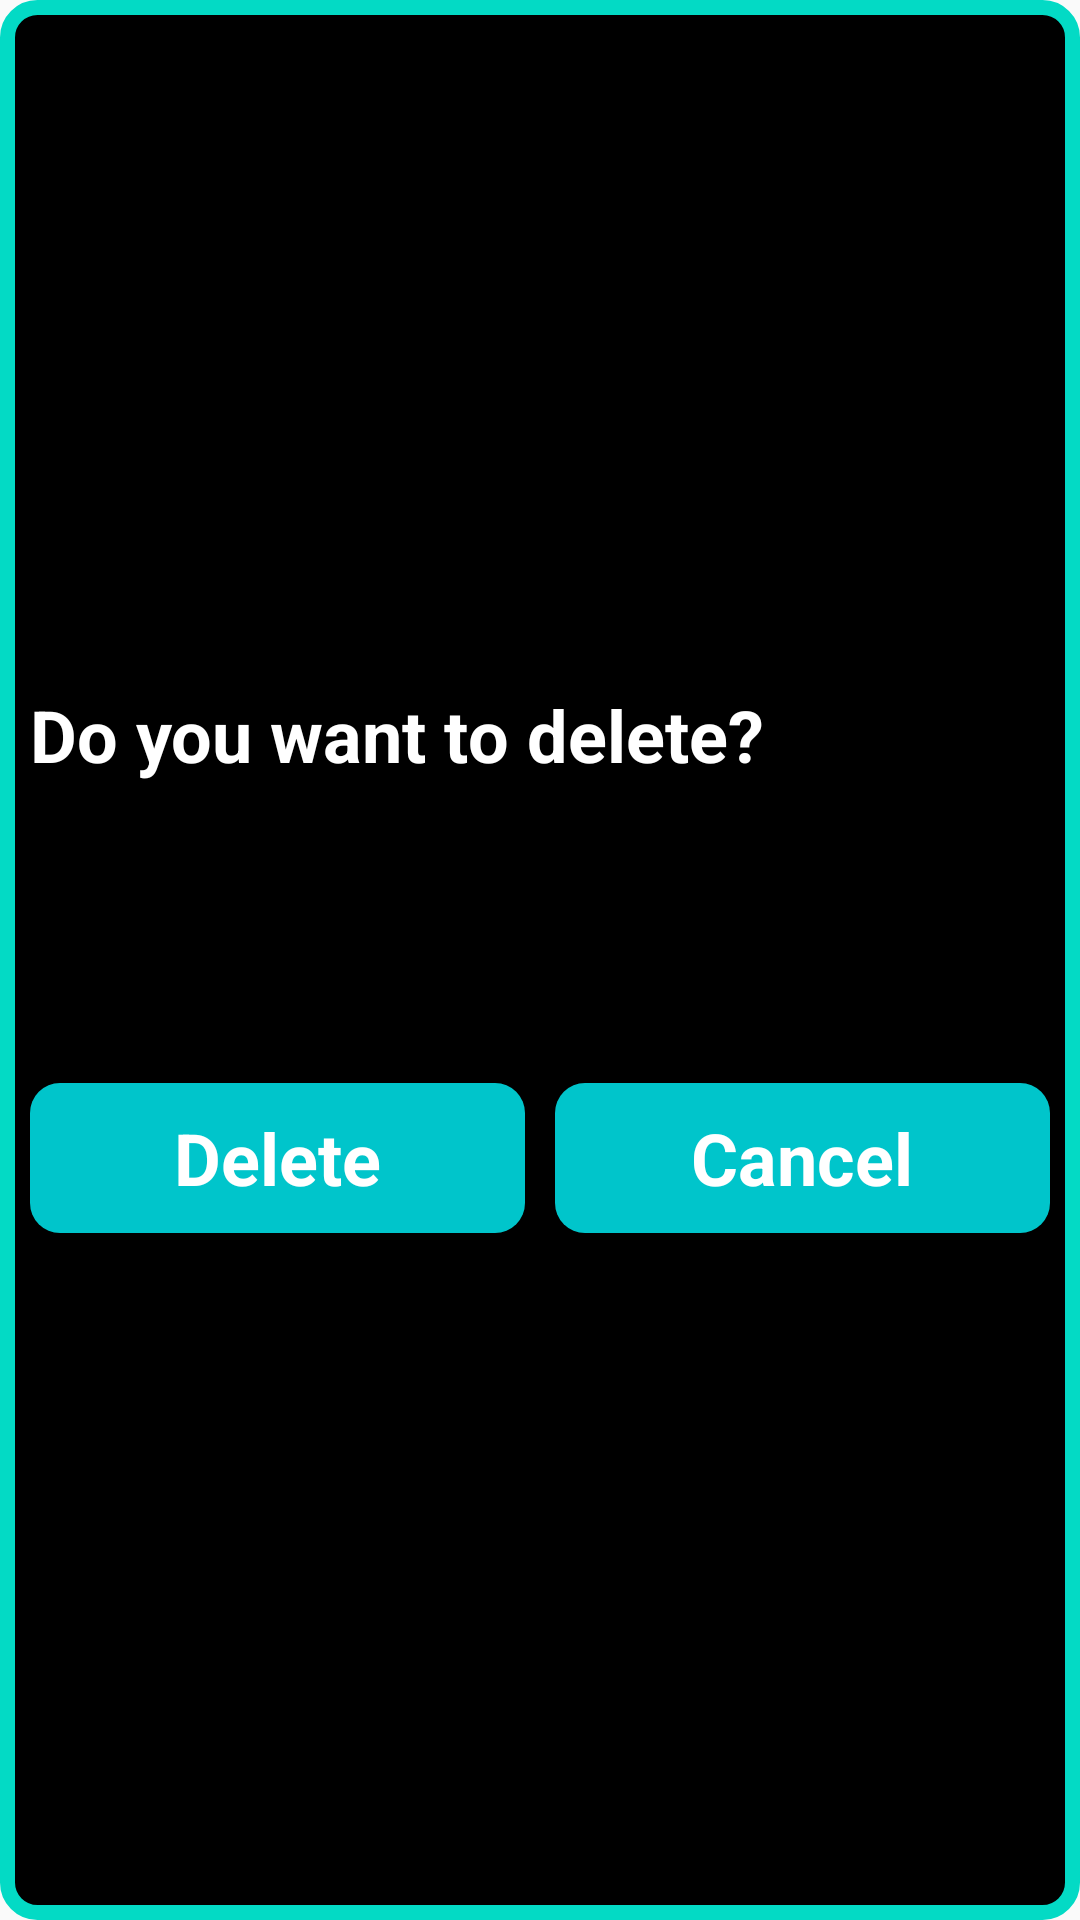

Android layout source for this screen:
<!-- AndroidManifest.xml: application theme Theme.ShopManagementSystem -->
<!-- res/layout/delete_box.xml -->
<?xml version="1.0" encoding="utf-8"?>
<LinearLayout xmlns:android="http://schemas.android.com/apk/res/android"
    android:layout_width="match_parent"
    android:layout_height="wrap_content"
    android:background="@drawable/dialog_box"
    android:gravity="center"
    android:orientation="vertical"
    android:padding="10dp">

    <TextView
        android:id="@+id/deleteTitle"
        android:layout_width="match_parent"
        android:layout_height="wrap_content"
        android:text="Do you want to delete?                           "
        android:textColor="#FFFFFF"
        android:textSize="24sp"
        android:textStyle="bold" />

    <ImageView
        android:layout_width="match_parent"
        android:layout_height="100dp"
        android:src="@drawable/ic_baseline_delete_24" />

    <LinearLayout
        android:layout_width="match_parent"
        android:layout_height="wrap_content"
        android:orientation="horizontal">

        <TextView
            android:id="@+id/btnDelete"
            android:layout_width="wrap_content"
            android:layout_height="50dp"
            android:layout_marginEnd="5dp"
            android:layout_weight="1"
            android:background="@drawable/button"
            android:clickable="true"
            android:gravity="center"
            android:text="Delete"
            android:textColor="#FFFFFF"
            android:textSize="24sp"
            android:textStyle="bold" />

        <TextView
            android:id="@+id/btnCancel"
            android:layout_width="wrap_content"
            android:layout_height="50dp"
            android:layout_marginStart="5dp"
            android:layout_weight="1"
            android:background="@drawable/button"
            android:clickable="true"
            android:gravity="center"
            android:text="Cancel"
            android:textColor="#FFFFFF"
            android:textSize="24sp"
            android:textStyle="bold" />
    </LinearLayout>


</LinearLayout>
<!-- resources referenced by this layout -->
<resources>
  <!-- drawable button (drawable-v24) -->
  <?xml version="1.0" encoding="utf-8"?>
  <shape xmlns:android="http://schemas.android.com/apk/res/android">
      <solid android:color="@color/sky00C5CB"></solid>
      <corners android:radius="10dp"></corners>
      <size android:height="70dp" android:width="100dp"/>
  </shape>
  <!-- drawable dialog_box (drawable) -->
  <?xml version="1.0" encoding="utf-8"?>
  <shape xmlns:android="http://schemas.android.com/apk/res/android">
  
      <solid android:color="@color/black" />
      <corners android:radius="10dp" />
      <stroke android:width="5dp"
          android:color="@color/teal_200"/>
  </shape>
  <style name="Theme.ShopManagementSystem" parent="Theme.AppCompat.Light.NoActionBar">
          
          <item name="colorPrimary">@color/purple_500</item>
          <item name="colorPrimaryVariant">@color/purple_700</item>
          <item name="colorOnPrimary">@color/white</item>
          
          <item name="colorSecondary">@color/teal_200</item>
          <item name="colorSecondaryVariant">@color/teal_700</item>
          <item name="colorOnSecondary">@color/black</item>
          
          <item name="android:statusBarColor" tools:targetApi="l">?attr/colorPrimaryVariant</item>
          
      </style>
  <color name="sky00C5CB">#00C5CB</color>
  <color name="black">#FF000000</color>
  <color name="teal_200">#FF03DAC5</color>
  <color name="purple_500">#FF6200EE</color>
  <color name="purple_700">#FF3700B3</color>
  <color name="white">#FFFFFFFF</color>
  <color name="teal_700">#FF018786</color>
</resources>
